The GitHub repository jasonngai01/AI_Appreciation_for-OUHK_STEAM contains a labelled image folder "Paper, scissor & rock TFIC" with 3 categories: paper, rock, scissor. Examples follow, each with its label.

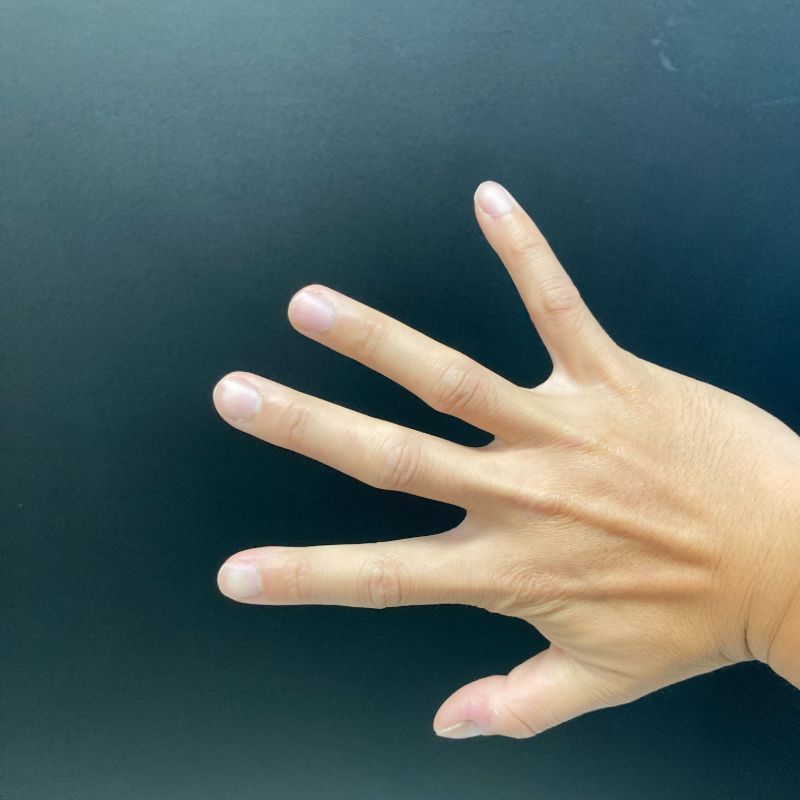
Label: paper

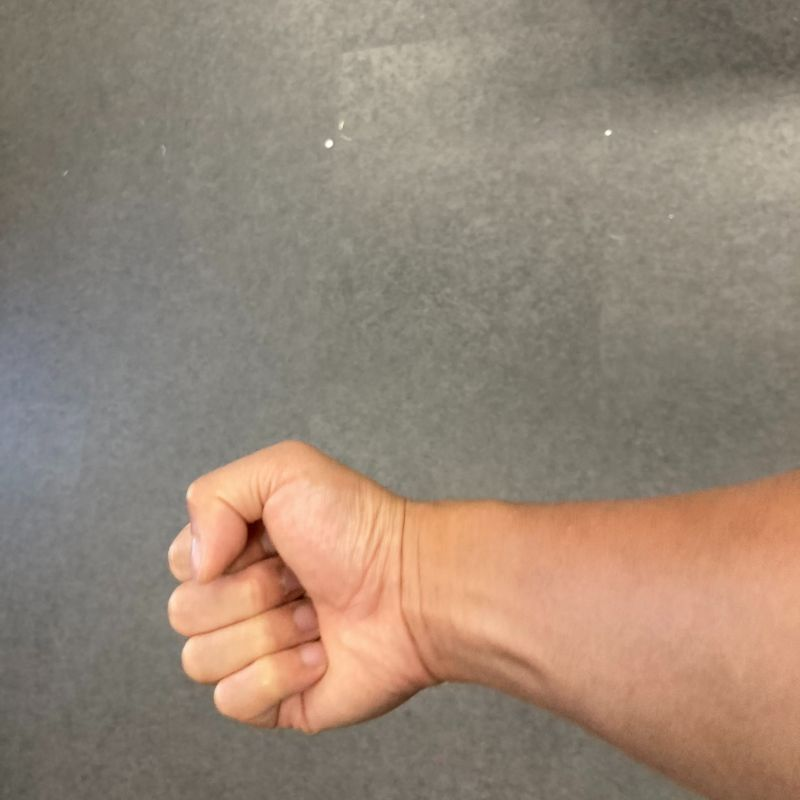
Label: rock

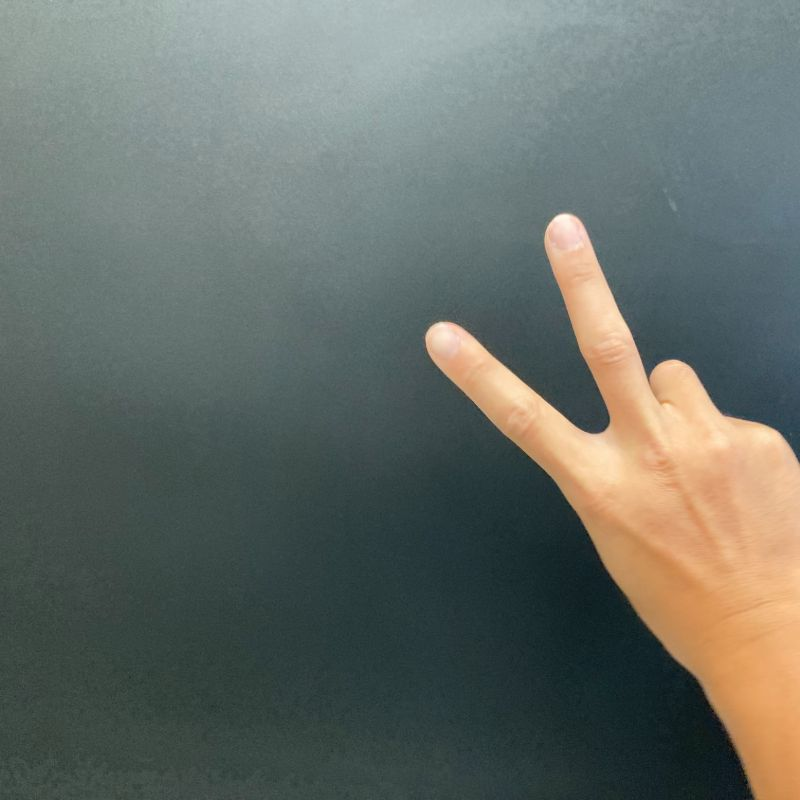
Label: scissor

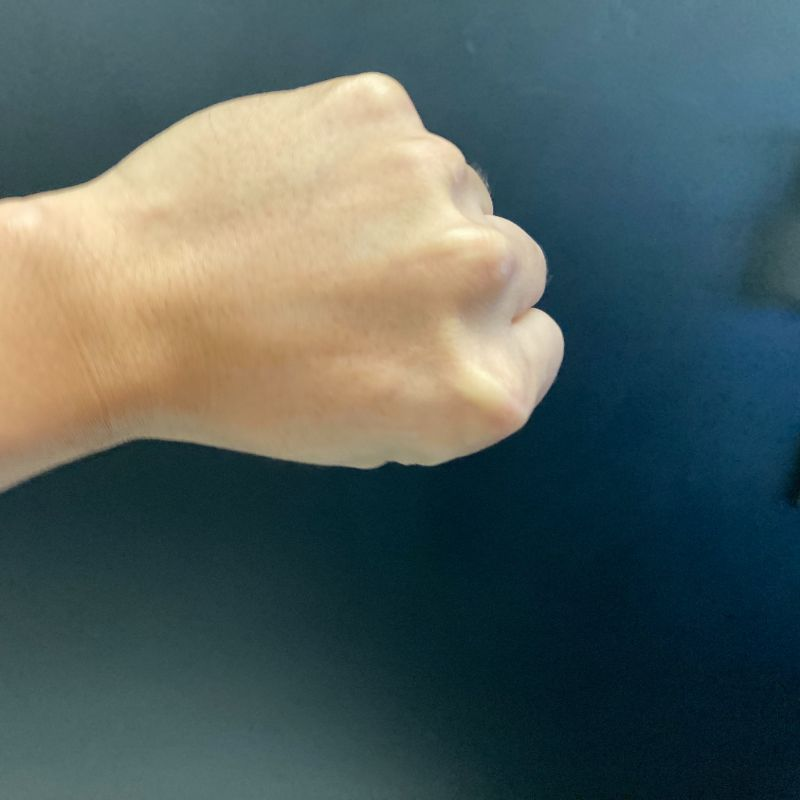
Label: rock

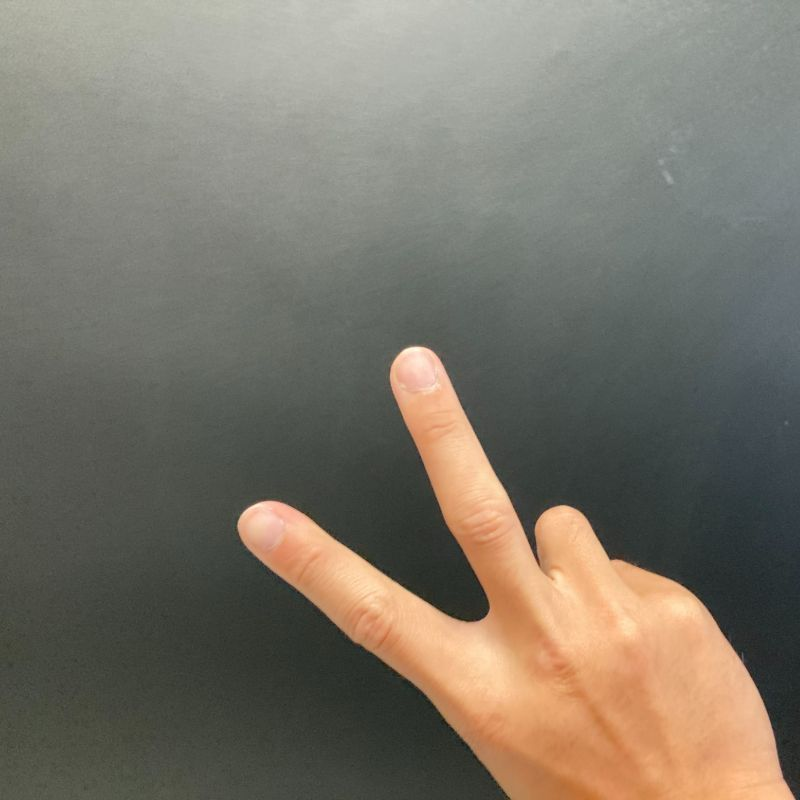
Label: scissor

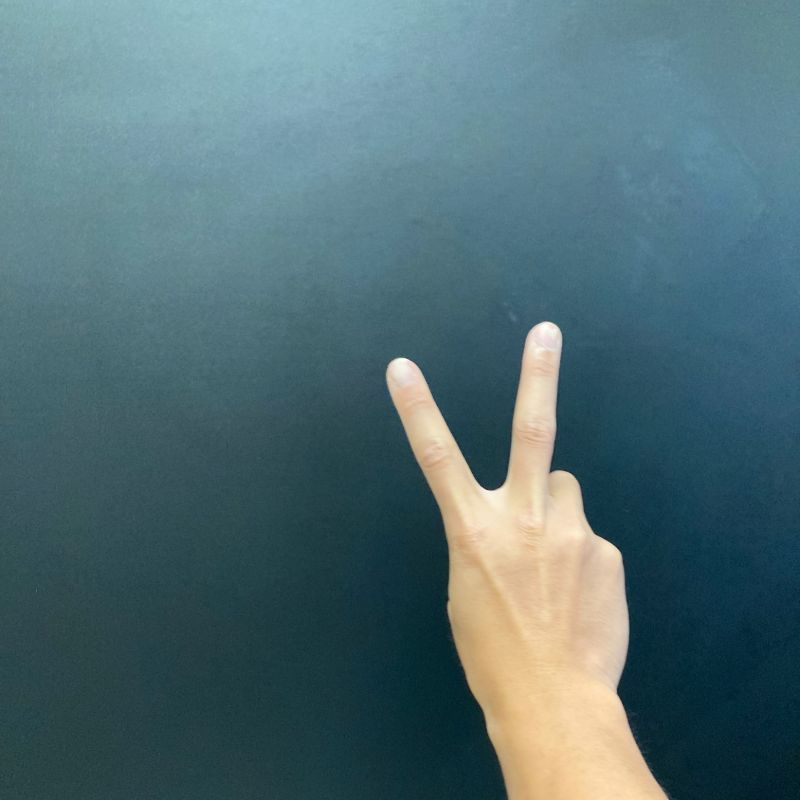
Label: scissor
